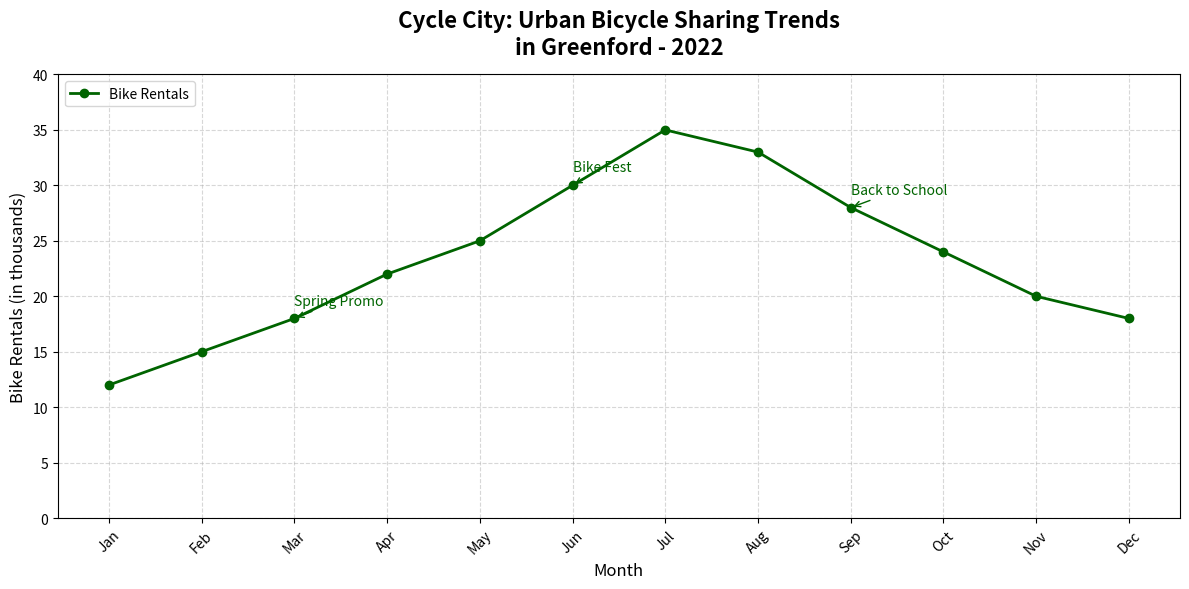

This figure's Python source:
import matplotlib.pyplot as plt
import numpy as np

# Data Setup
months = np.array(['Jan', 'Feb', 'Mar', 'Apr', 'May', 'Jun', 'Jul', 'Aug', 'Sep', 'Oct', 'Nov', 'Dec'])
rentals = np.array([12, 15, 18, 22, 25, 30, 35, 33, 28, 24, 20, 18])

# Create the plot
fig, ax = plt.subplots(figsize=(12, 6))

# Plot the line
ax.plot(months, rentals, marker='o', linestyle='-', color='darkgreen', linewidth=2, label='Bike Rentals')

# Annotate significant events
annotations = {
    'Mar': ('Spring Promo', 18),
    'Jun': ('Bike Fest', 30),
    'Sep': ('Back to School', 28),
}

for month, (text, value) in annotations.items():
    ax.annotate(
        text,
        xy=(month, value),
        xytext=(0, 10),
        textcoords='offset points',
        arrowprops=dict(arrowstyle='->', color='darkgreen'),
        fontsize=10,
        color='darkgreen'
    )

# Titles and labels
ax.set_title('Cycle City: Urban Bicycle Sharing Trends\nin Greenford - 2022', fontsize=16, fontweight='bold', pad=15)
ax.set_xlabel('Month', fontsize=12)
ax.set_ylabel('Bike Rentals (in thousands)', fontsize=12)

# Set y-axis limits and enable grid
ax.set_ylim(0, 40)
ax.grid(True, linestyle='--', alpha=0.5)

# Customize x-ticks to ensure space and readability
ax.set_xticks(np.arange(len(months)))
ax.set_xticklabels(months, rotation=45, fontsize=10)

# Display the legend
ax.legend(loc='upper left', fontsize=10)

# Adjust the layout for clarity
plt.tight_layout()

# Show the plot
plt.show()
